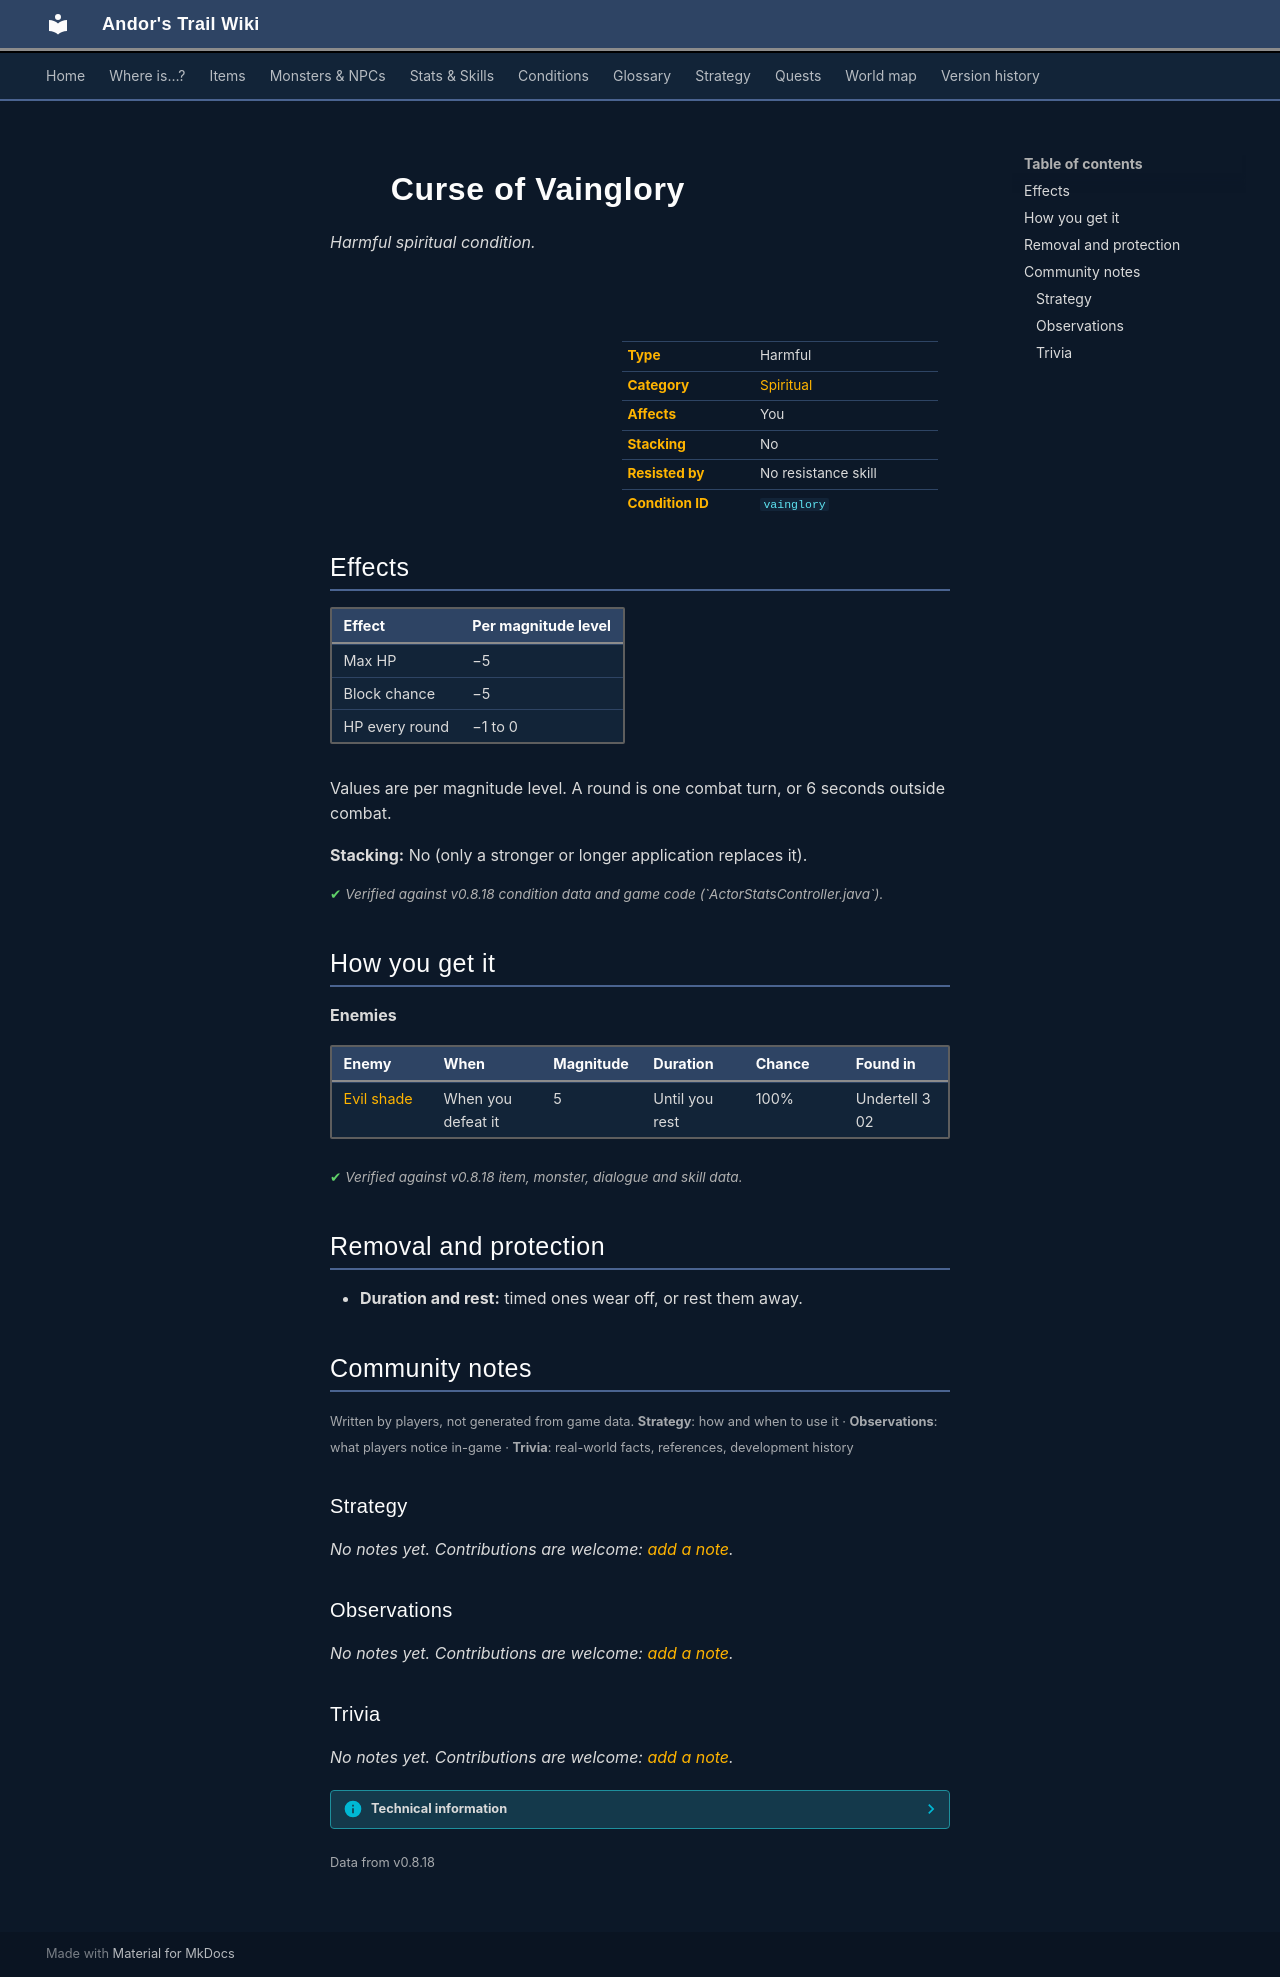

repository: asdfghjkl628/Andor-s-Trail-Wikiiii · page: conditions/vainglory/index.html · generator: mkdocs

---
description: "Curse of Vainglory is a harmful spiritual condition in Andor's Trail: max HP −5, block chance −5, −1 to 0 HP per round. Caused by: enemies."
---

# ![](../assets/icons/conditions/actorconditions_1_86.png){ .sprite } Curse of Vainglory

*Harmful spiritual condition.*

<div class="infobox" markdown>

<p class="ib-img"><img class="sprite" src="../../assets/icons/conditions/actorconditions_1_86.png" alt=""></p>

| | |
|---|---|
| **Type** | Harmful |
| **Category** | [Spiritual](index.md#categories-and-resistance) |
| **Affects** | You |
| **Stacking** | No |
| **Resisted by** | No resistance skill |
| **Condition ID** | `vainglory` |

</div>

## Effects

| Effect | Per magnitude level |
|---|---|
| Max HP | −5 |
| Block chance | −5 |
| HP every round | −1 to 0 |

Values are per magnitude level. A round is one combat turn, or 6 seconds outside combat.

**Stacking:** No (only a stronger or longer application replaces it).


<p class="verified">Verified against v0.8.18 condition data and game code (`ActorStatsController.java`).</p>

## How you get it

**Enemies**

| Enemy | When | Magnitude | Duration | Chance | Found in |
|---|---|---|---|---|---|
| [Evil shade](../monsters/evil_shade.md) | When you defeat it | 5 | Until you rest | 100% | Undertell 3 02 |


<p class="verified">Verified against v0.8.18 item, monster, dialogue and skill data.</p>

## Removal and protection

- **Duration and rest:** timed ones wear off, or rest them away.


## Community notes

<small>Written by players, not generated from game data. **Strategy**: how and when to use it · **Observations**: what players notice in-game · **Trivia**: real-world facts, references, development history</small>

### Strategy

*No notes yet. Contributions are welcome: [add a note](https://github.com/asdfghjkl628/Andor-s-Trail-Wikiiii/new/main/notes/conditions?filename=vainglory.md&value=%23%23%20Strategy%0A%0A%3C%21--%20how%20and%20when%20to%20use%20it%20--%3E%0A%0A%23%23%20Observations%0A%0A%3C%21--%20what%20players%20notice%20in-game%20--%3E%0A%0A%23%23%20Trivia%0A%0A%3C%21--%20real-world%20facts%2C%20references%2C%20development%20history%20--%3E%0A).*

### Observations

*No notes yet. Contributions are welcome: [add a note](https://github.com/asdfghjkl628/Andor-s-Trail-Wikiiii/new/main/notes/conditions?filename=vainglory.md&value=%23%23%20Strategy%0A%0A%3C%21--%20how%20and%20when%20to%20use%20it%20--%3E%0A%0A%23%23%20Observations%0A%0A%3C%21--%20what%20players%20notice%20in-game%20--%3E%0A%0A%23%23%20Trivia%0A%0A%3C%21--%20real-world%20facts%2C%20references%2C%20development%20history%20--%3E%0A).*

### Trivia

*No notes yet. Contributions are welcome: [add a note](https://github.com/asdfghjkl628/Andor-s-Trail-Wikiiii/new/main/notes/conditions?filename=vainglory.md&value=%23%23%20Strategy%0A%0A%3C%21--%20how%20and%20when%20to%20use%20it%20--%3E%0A%0A%23%23%20Observations%0A%0A%3C%21--%20what%20players%20notice%20in-game%20--%3E%0A%0A%23%23%20Trivia%0A%0A%3C%21--%20real-world%20facts%2C%20references%2C%20development%20history%20--%3E%0A).*


??? info "Technical information"

    | | |
    |---|---|
    | Condition ID | `vainglory` |
    | Category (internal) | `spiritual` |
    | Icon | `actorconditions_1:86` |
    | Defined in | `res/raw/actorconditions_undertell.json` |

    Raw data:

    ```json
    {
     "id": "vainglory",
     "iconID": "actorconditions_1:86",
     "name": "Curse of Vainglory",
     "category": "spiritual",
     "roundEffect": {
      "increaseCurrentHP": {
       "min": -1,
       "max": 0
      }
     },
     "abilityEffect": {
      "increaseMaxHP": -5,
      "increaseBlockChance": -5
     }
    }
    ```


<small>Data from v0.8.18</small>
